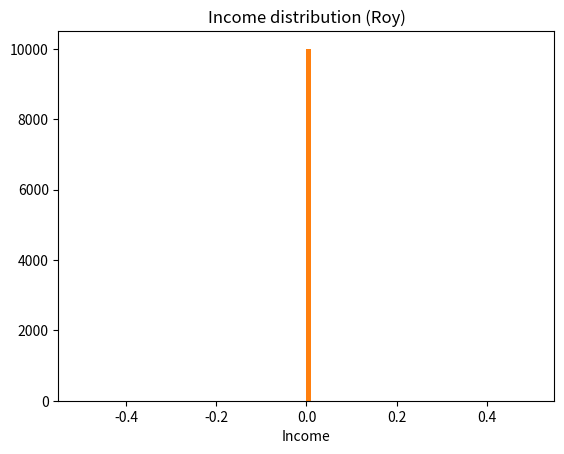

Python code for this plot:
from numpy.random import uniform
#When we draw numbers "at random", we use the uniform distribution.
#See https://docs.scipy.org/doc/numpy-1.14.0/reference/routines.random.html if you want to draw numbers
#using another distribution.

#FILL THIS IN

#FILL THIS IN

#FILL THIS IN

income_distribution_pigou = []
income_distribution_roy = []

for count in range(10000):
    #GENERATE DRAWS HERE
    
    income_pigou = 0 #CHANGE THIS
    income_roy = 0 #CHANGE THIS
    
    income_distribution_pigou.append(income_pigou)
    income_distribution_roy.append(income_roy)

%matplotlib inline
import matplotlib.pyplot as plt
plt.hist(income_distribution_pigou, bins = 100)
plt.xlabel("Income")
plt.title("Income distribution (Pigou)")
plt.show()

plt.hist(income_distribution_roy, bins = 100)
plt.xlabel("Income")
plt.title("Income distribution (Roy)")
plt.show()